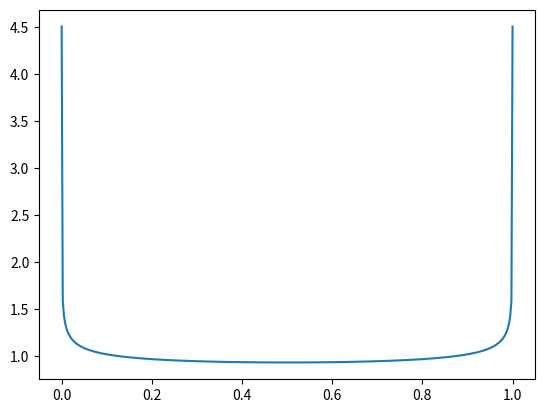

Write the Python code that produced this figure.
import numpy as np
import matplotlib.pyplot as plt


n = 400


def a(x, y):
    a_val = 1 / ((n - (2 + x + y)) ** 2)
    return a_val


def b(x, y):
    if (y == x + 1):
        b_val = 0
    else:
        v = y - (x + 1)
        b_val = np.sign(v) * 1 / (v ** 2)
    return b_val


def generate_matrix():
    matrix = []
    line_2 = [1] * (int(n / 2))
    for x in range(0, int(n / 2) - 1):
        line = []
        for y in range(0, int(n/2)):
            a_val = a(x, y)
            b_val = b(x, y)
            val = a_val + b_val
            line.append(val)
        matrix.append(line)
    matrix.append(line_2)
    return matrix


def generate_solution(matrix):
    soln = [0] * int((n / 2) - 1)
    soln.append(0.5)
    x = np.linalg.solve(matrix, soln)
    return x


def main():
    matrix = generate_matrix()
    sol = generate_solution(matrix)
    field = (n - 1) * sol
    field[0] = 2 * field[0]
    field = np.append(field, (np.flip(field)))
    x = np.arange(0, 1 + (1 / (n - 1)), 1 / (n-1))
    plt.plot(x, field)


main()
